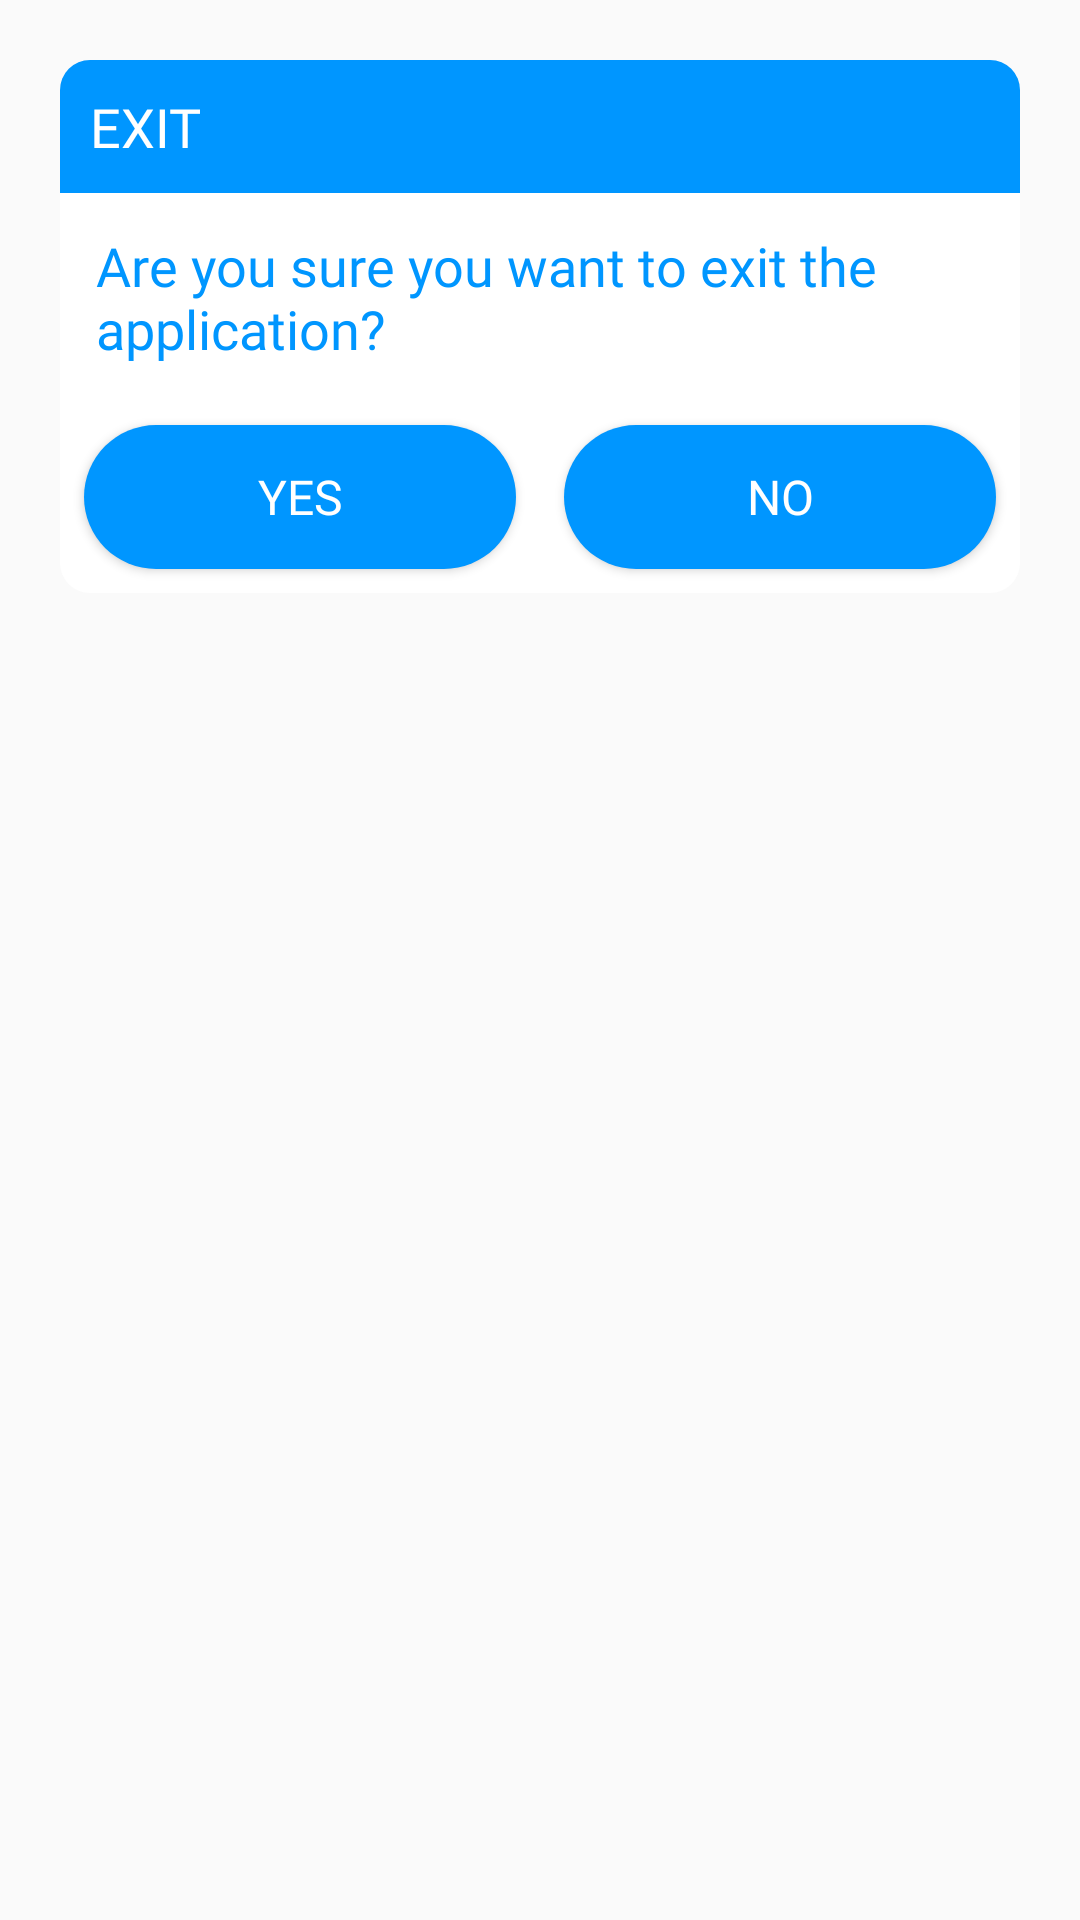

Here is an Android app screen rendered from its layout file. Give the layout XML and the strings, colors and styles it references.
<!-- AndroidManifest.xml: application theme Theme.MyApplication -->
<!-- res/layout/exit_dialogue.xml -->
<?xml version="1.0" encoding="utf-8"?>
<androidx.constraintlayout.widget.ConstraintLayout xmlns:android="http://schemas.android.com/apk/res/android"
    xmlns:app="http://schemas.android.com/apk/res-auto"
    xmlns:tools="http://schemas.android.com/tools"
    android:id="@+id/exit_dialogue_layout_parent"
    android:layout_width="match_parent"
    android:layout_height="match_parent"
    android:layout_margin="20dp"
    android:padding="20dp">

    <LinearLayout
        android:id="@+id/exit_dialogue_heading"
        android:layout_width="match_parent"
        android:layout_height="wrap_content"
        android:background="@drawable/custom_dialogue_header"
        android:orientation="horizontal"
        app:layout_constraintEnd_toEndOf="parent"
        app:layout_constraintStart_toStartOf="parent"
        app:layout_constraintTop_toTopOf="parent">

        <TextView
            android:layout_width="0dp"
            android:layout_height="wrap_content"
            android:layout_gravity="center_vertical"
            android:layout_weight="1"
            android:fontFamily="@font/aleo_bold"
            android:padding="10dp"
            android:text="EXIT"
            android:textColor="@color/white"
            android:textSize="18sp" />

        <ImageView
            android:id="@+id/exit_dialogue_iv"
            android:layout_width="wrap_content"
            android:layout_height="wrap_content"
            android:layout_gravity="center_vertical"
            android:contentDescription="Close"
            android:padding="8dp"
            android:src="@drawable/icon_close_white" />

    </LinearLayout>

    <LinearLayout
        android:id="@+id/exit_query_layout"
        android:layout_width="match_parent"
        android:layout_height="wrap_content"
        android:orientation="vertical"
        app:layout_constraintEnd_toEndOf="parent"
        app:layout_constraintStart_toStartOf="parent"
        android:background="@color/white"
        app:layout_constraintTop_toBottomOf="@+id/exit_dialogue_heading">

        <TextView
            android:layout_width="match_parent"
            android:layout_height="wrap_content"
            android:layout_margin="12dp"
            android:fontFamily="@font/aleo_bold"
            android:text="Are you sure you want to exit the application?"
            android:textColor="@color/app_blue"
            android:textSize="18sp" />

    </LinearLayout>

    <LinearLayout
        android:layout_width="match_parent"
        android:layout_height="wrap_content"
        android:orientation="horizontal"
        app:layout_constraintEnd_toEndOf="parent"
        app:layout_constraintStart_toStartOf="parent"
        android:background="@drawable/custom_dialogue_footer"
        app:layout_constraintTop_toBottomOf="@+id/exit_query_layout">

        <Button
            android:id="@+id/yes_bt"
            android:layout_width="0dp"
            android:layout_height="wrap_content"
            android:layout_margin="8dp"
            android:layout_weight="1"
            android:background="@drawable/custom_button"
            android:fontFamily="@font/aleo_bold"
            android:text="Yes"
            android:elevation="32dp"
            android:textColor="@color/white"
            android:textSize="16sp" />

        <Button
            android:id="@+id/no_bt"
            android:layout_width="0dp"
            android:layout_height="wrap_content"
            android:layout_margin="8dp"
            android:layout_weight="1"
            android:background="@drawable/custom_button"
            android:fontFamily="@font/aleo_bold"
            android:text="No"
            android:elevation="32dp"
            android:textColor="@color/white"
            android:textSize="16sp" />

    </LinearLayout>

</androidx.constraintlayout.widget.ConstraintLayout>
<!-- resources referenced by this layout -->
<resources>
  <color name="app_blue">#0096FF</color>
  <color name="white">#FFFFFFFF</color>
  <!-- drawable custom_button (drawable) -->
  <?xml version="1.0" encoding="utf-8"?>
  <layer-list xmlns:android="http://schemas.android.com/apk/res/android">
      <item>
          <shape android:shape="rectangle">
              <solid android:color="@color/app_blue"/>
              <corners android:radius="26dp"/>
          </shape>
      </item>
  </layer-list>
  <!-- drawable custom_dialogue_footer (drawable) -->
  <?xml version="1.0" encoding="utf-8"?>
  <shape xmlns:android="http://schemas.android.com/apk/res/android"
      android:shape="rectangle">
      <solid android:color="@color/white" />
      <corners android:bottomLeftRadius="10dp"
          android:bottomRightRadius="10dp"/>
  </shape>
  <!-- drawable custom_dialogue_header (drawable) -->
  <?xml version="1.0" encoding="utf-8"?>
  <shape xmlns:android="http://schemas.android.com/apk/res/android"
      android:shape="rectangle">
      <solid android:color="@color/app_blue" />
      <corners android:topLeftRadius="10dp"
          android:topRightRadius="10dp"/>
  </shape>
  <style name="Theme.MyApplication" parent="Theme.AppCompat.Light.NoActionBar">
          
          <item name="colorPrimary">@color/purple_500</item>
          <item name="colorPrimaryVariant">@color/purple_700</item>
          <item name="colorOnPrimary">@color/white</item>
          
          <item name="colorSecondary">@color/teal_200</item>
          <item name="colorSecondaryVariant">@color/teal_700</item>
          <item name="colorOnSecondary">@color/black</item>
          
          <item name="android:statusBarColor" tools:targetApi="l">@color/app_blue</item>
          <item name="android:navigationBarColor">@color/app_blue</item>
          
      </style>
  <color name="purple_500">#FF6200EE</color>
  <color name="purple_700">#FF3700B3</color>
  <color name="teal_200">#FF03DAC5</color>
  <color name="teal_700">#FF018786</color>
  <color name="black">#FF000000</color>
</resources>
